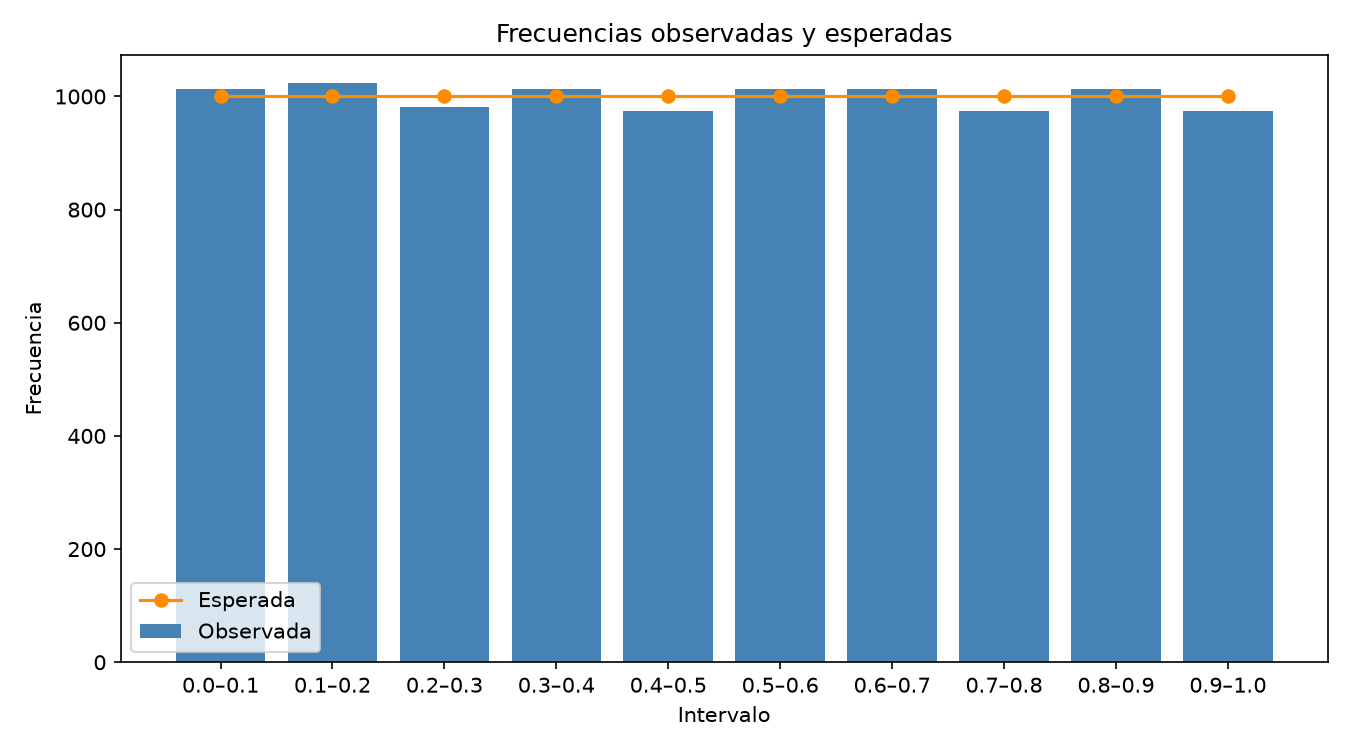

Source data for this figure (header and first rows):
intervalo, observada, esperada
[0.0,0.1), 1014, 1000
[0.1,0.2), 1023, 1000
[0.2,0.3), 982, 1000
[0.3,0.4), 1014, 1000
[0.4,0.5), 975, 1000
[0.5,0.6), 1014, 1000
[0.6,0.7), 1014, 1000
[0.7,0.8), 975, 1000
[0.8,0.9), 1014, 1000
[0.9,1.0], 975, 1000
